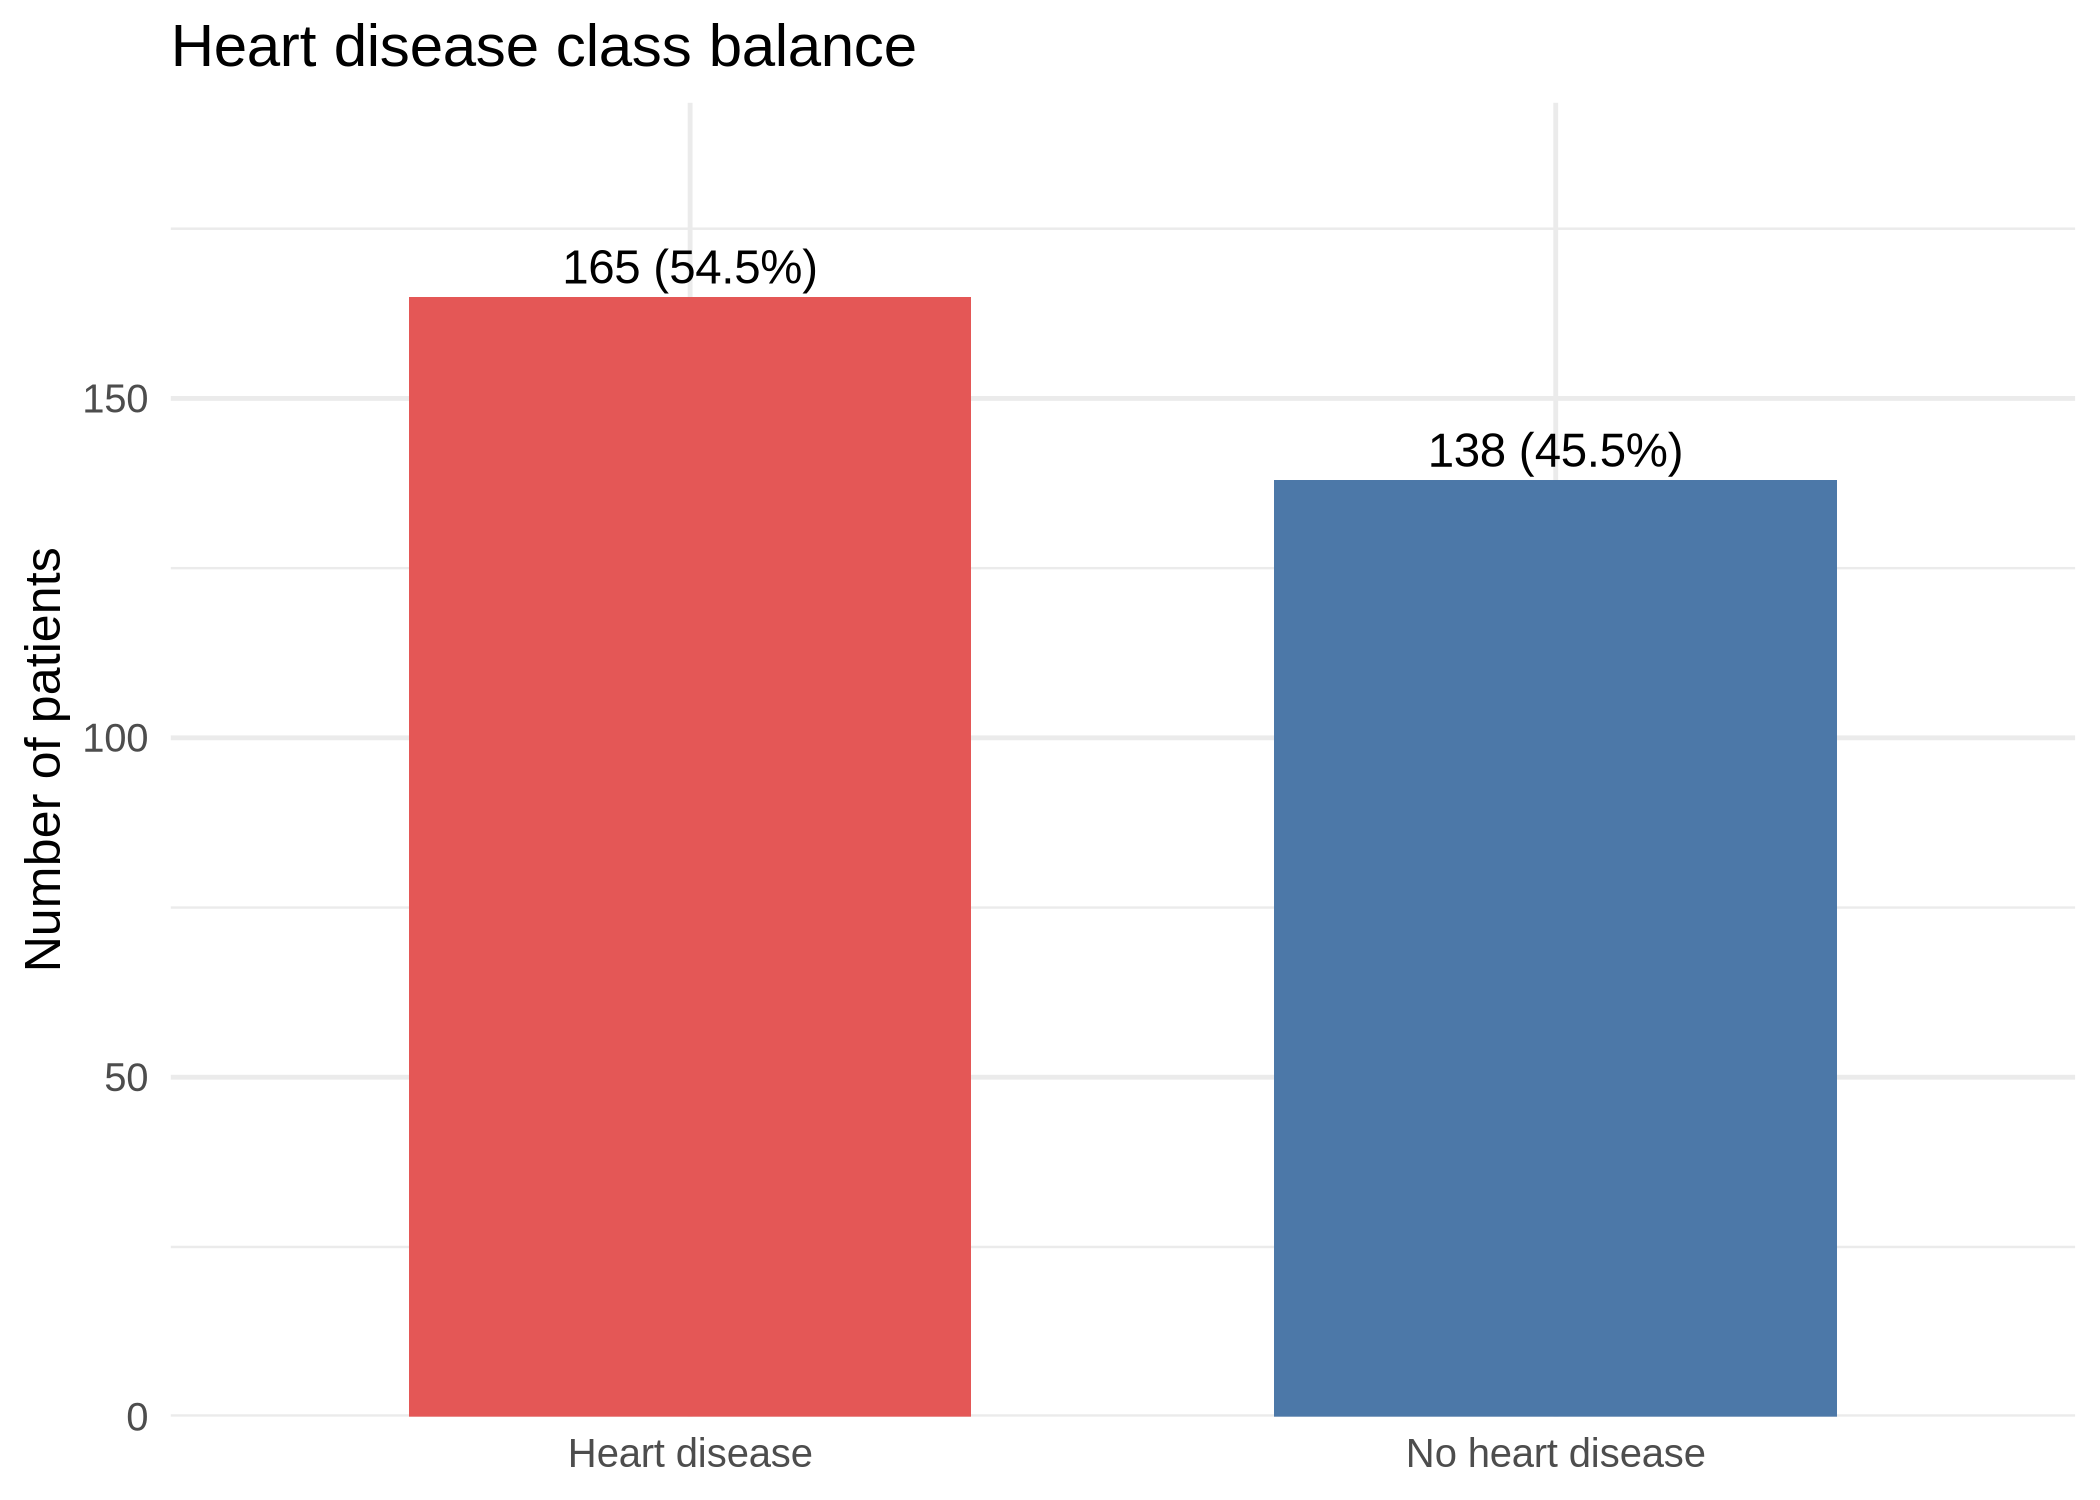

Values plotted in this chart, from the file beside it:
target, diagnosis, count, percent
0, No heart disease, 138, 45.54
1, Heart disease, 165, 54.46
